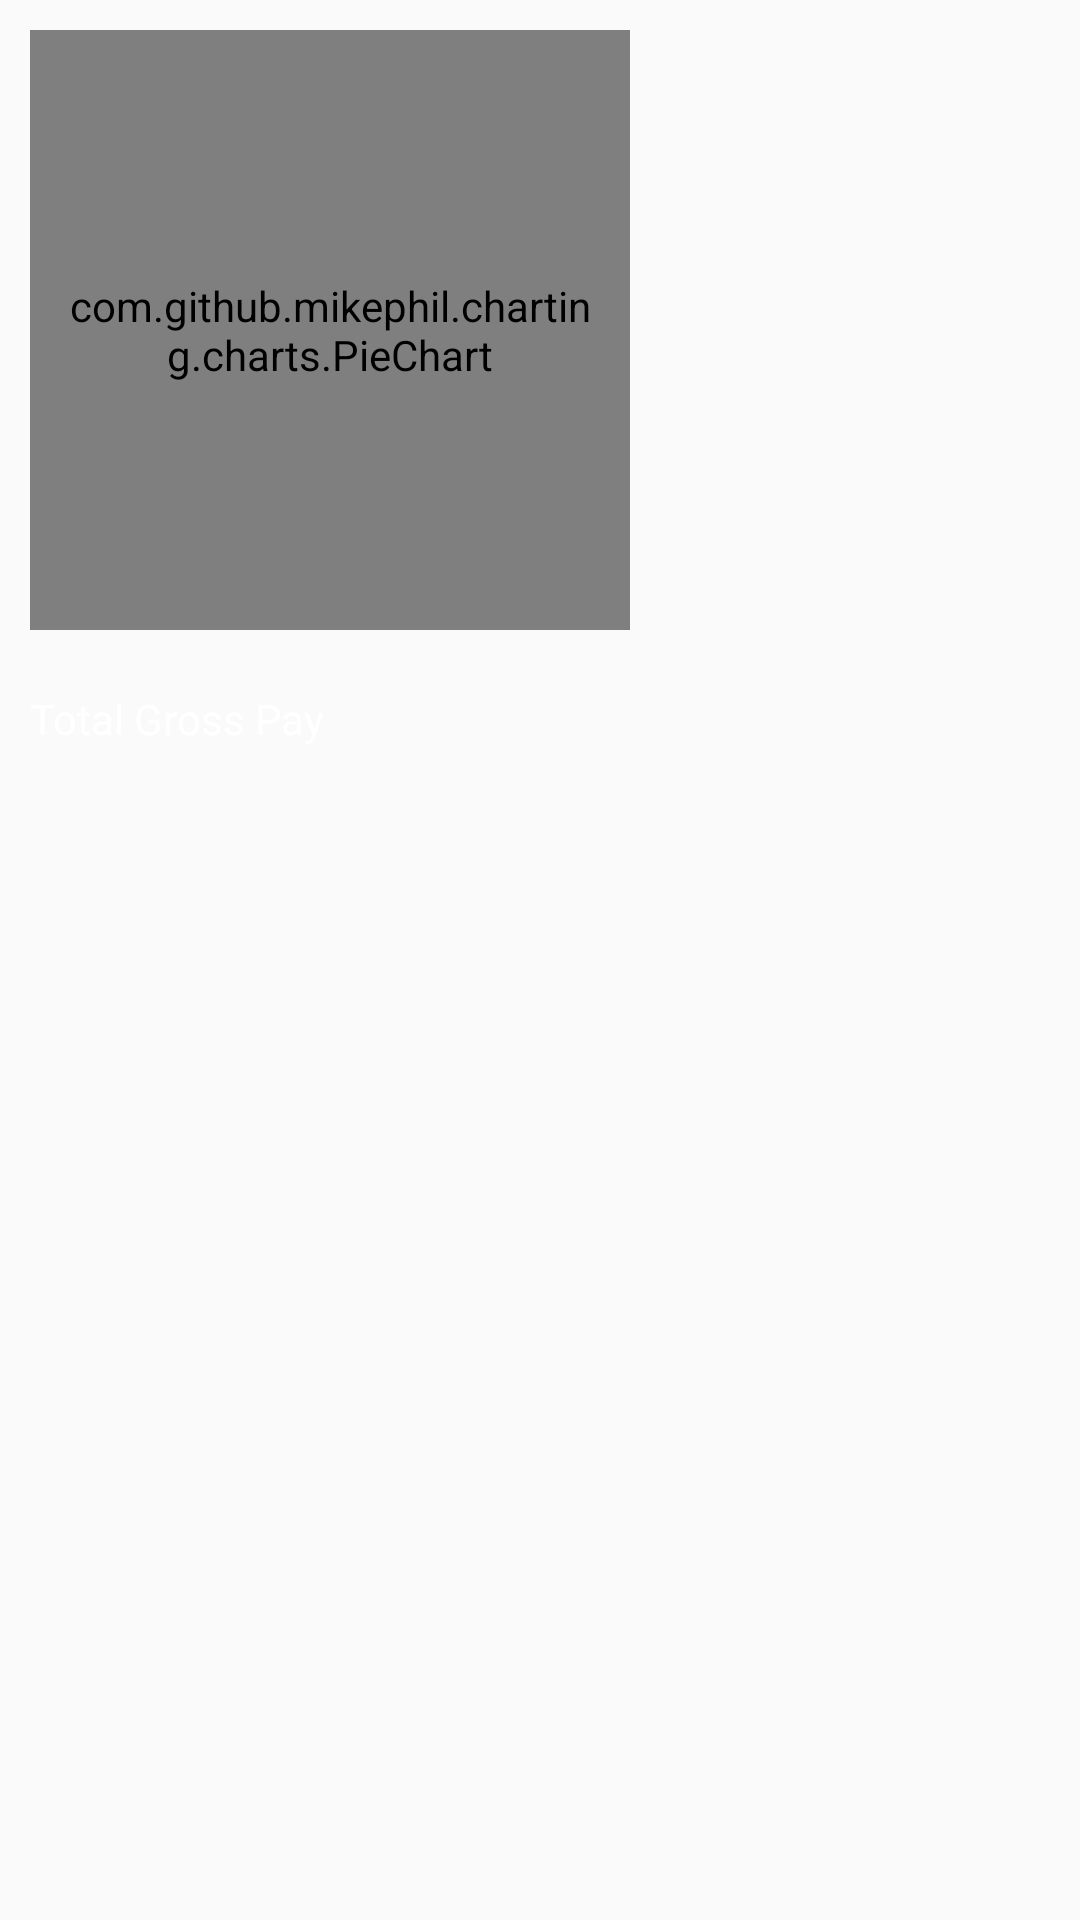

Layout XML and referenced resources for this Android screen:
<!-- AndroidManifest.xml: application theme AppTheme -->
<!-- res/layout/salary_innerdetails_layout.xml -->
<?xml version="1.0" encoding="utf-8"?>
<LinearLayout xmlns:android="http://schemas.android.com/apk/res/android"
    xmlns:app="http://schemas.android.com/apk/res-auto"
    android:layout_width="match_parent"
    android:layout_height="wrap_content"
    >

        <LinearLayout
            android:id="@+id/linearlayout_salaryslip"
            android:layout_width="match_parent"
            android:layout_height="wrap_content"
            android:orientation="vertical">

            <LinearLayout
                android:layout_width="match_parent"
                android:layout_height="wrap_content"
                android:orientation="horizontal"
                android:padding="10dp">

                <com.github.mikephil.charting.charts.PieChart
                    android:id="@+id/piechart"
                    android:layout_width="200dp"
                    android:layout_height="200dp"
                    android:padding="10dp"/>


                <ImageView
                    android:id="@+id/iv_piechart"
                    android:layout_width="150dp"
                    android:layout_height="150dp"
                    android:background="@drawable/piechart_example"
                    android:padding="10dp"
                    android:visibility="gone"/>


                <LinearLayout
                    android:layout_width="match_parent"
                    android:layout_height="wrap_content"
                    android:layout_margin="5dp"
                    android:orientation="vertical">

                    <TextView
                        android:id="@+id/tv_name1"
                        android:layout_width="match_parent"
                        android:layout_height="wrap_content"
                        android:padding="5dp"
                        android:textColor="@color/bluepie"
                        android:textStyle="bold"/>

                    <TextView
                        android:id="@+id/tv_name1_value"
                        android:layout_width="match_parent"
                        android:layout_height="wrap_content"
                        android:padding="5dp"
                        android:textColor="@color/white"
                        android:textStyle="bold"
                        android:textAppearance="@style/TextAppearance.AppCompat.Medium"/>

                    <TextView
                        android:id="@+id/tv_name2"
                        android:layout_width="match_parent"
                        android:layout_height="wrap_content"
                        android:padding="5dp"
                        android:textColor="@color/purplepie"
                        android:textStyle="bold"/>

                    <TextView
                        android:id="@+id/tv_name2_value"
                        android:layout_width="match_parent"
                        android:layout_height="wrap_content"
                        android:padding="5dp"
                        android:textColor="@color/white"
                        android:textStyle="bold"
                        android:textAppearance="@style/TextAppearance.AppCompat.Medium"/>

                </LinearLayout>

            </LinearLayout>

            <TextView
                android:id="@+id/tv_grosspay"
                android:layout_width="match_parent"
                android:layout_height="wrap_content"
                android:padding="10dp"
                android:text="@string/totalgrosspay"
                android:textColor="@color/white" />

        </LinearLayout>

</LinearLayout>
<!-- resources referenced by this layout -->
<resources>
  <color name="bluepie">#B1DFE5</color>
  <color name="purplepie">#E0BBE9</color>
  <color name="white">#FFFFFF</color>
  <string name="totalgrosspay">Total Gross Pay</string>
  <style name="AppTheme" parent="Theme.AppCompat.Light.NoActionBar">
          
          <item name="colorPrimary">@color/colorPrimary</item>
          <item name="colorPrimaryDark">@color/colorPrimaryDark</item>
          <item name="colorAccent">@color/colorAccent</item>
          <item name="android:actionMenuTextColor">@color/white</item>
          <item name="actionMenuTextColor">@color/white</item>
      </style>
  <color name="colorPrimary">#423184</color>
  <color name="colorPrimaryDark">#29166F</color>
  <color name="colorAccent">#D81B60</color>
</resources>
